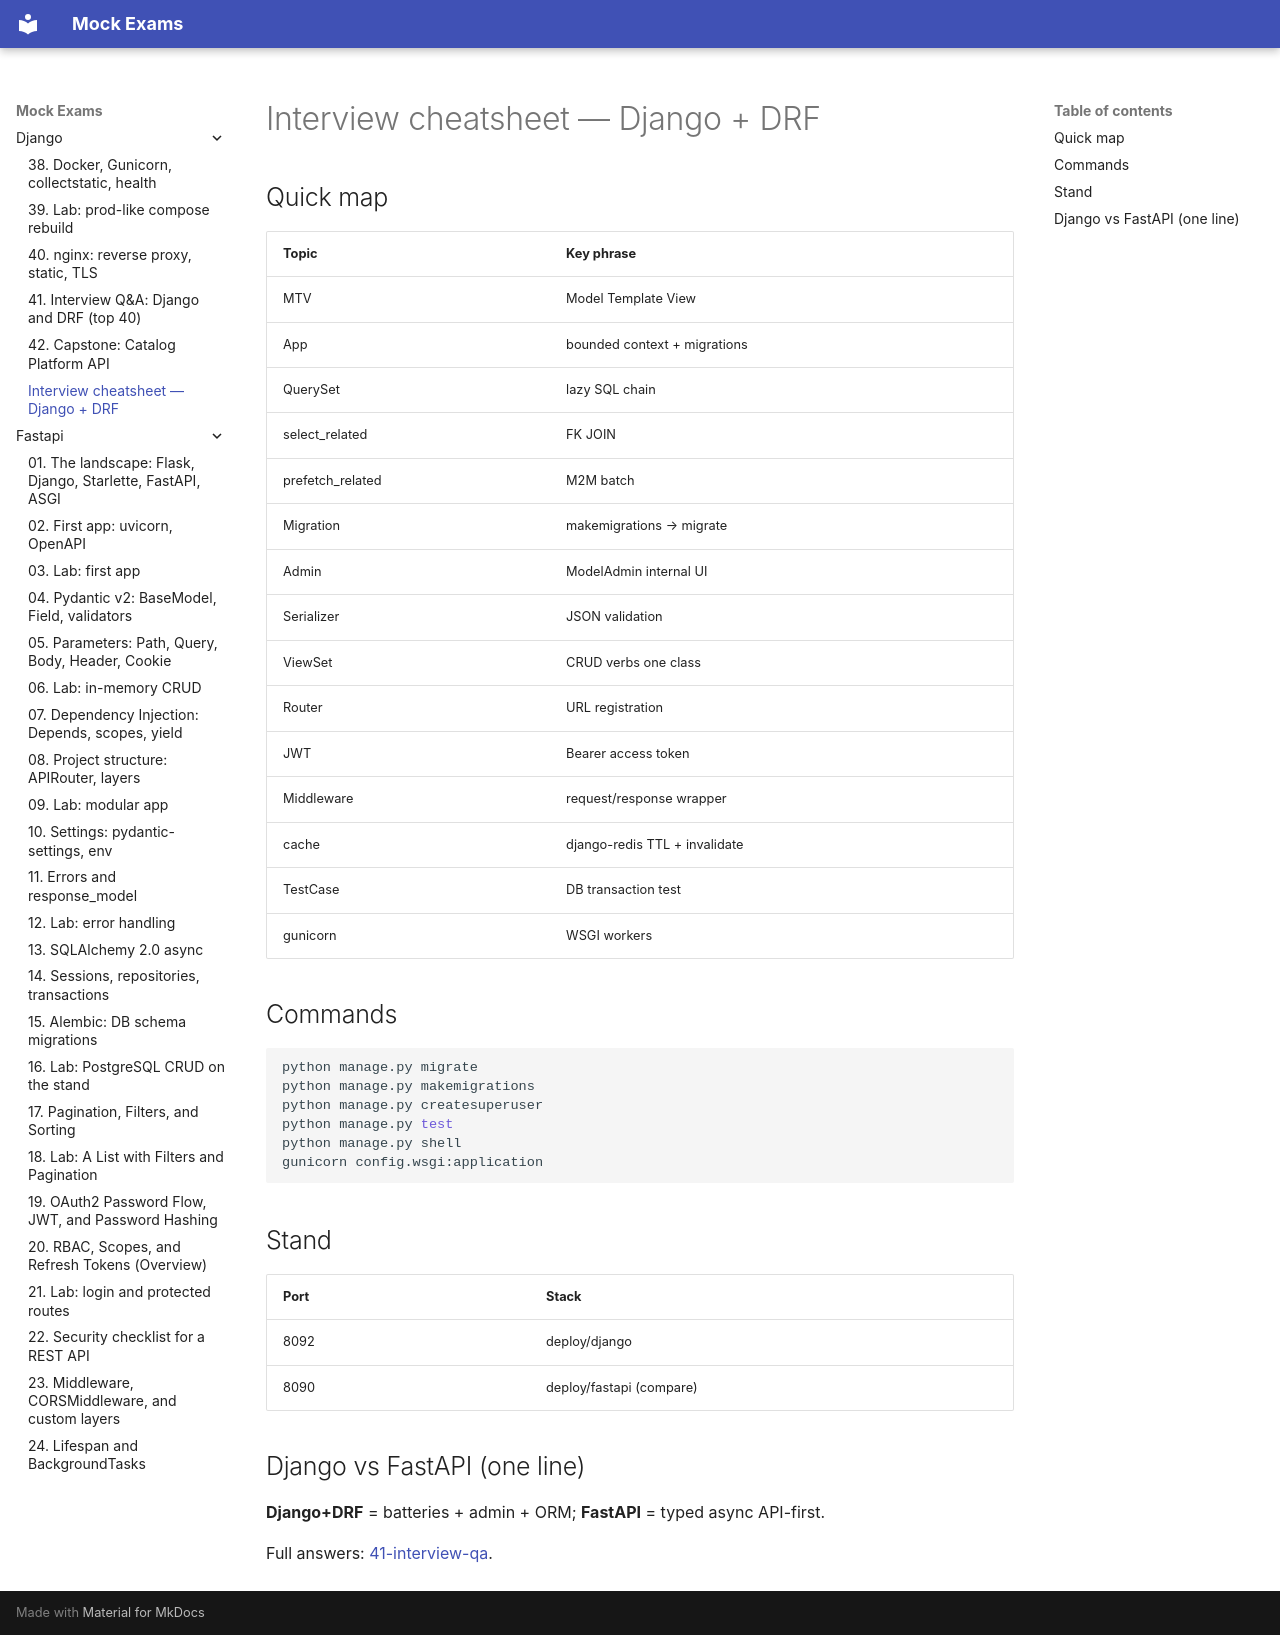

repository: FedorArbuzov/mock-exams · page: django/interview-cheatsheet/index.html · generator: mkdocs

# Interview cheatsheet — Django + DRF

## Quick map

| Topic | Key phrase |
|-------|------------|
| MTV | Model Template View |
| App | bounded context + migrations |
| QuerySet | lazy SQL chain |
| select_related | FK JOIN |
| prefetch_related | M2M batch |
| Migration | makemigrations → migrate |
| Admin | ModelAdmin internal UI |
| Serializer | JSON validation |
| ViewSet | CRUD verbs one class |
| Router | URL registration |
| JWT | Bearer access token |
| Middleware | request/response wrapper |
| cache | django-redis TTL + invalidate |
| TestCase | DB transaction test |
| gunicorn | WSGI workers |

## Commands

```bash
python manage.py migrate
python manage.py makemigrations
python manage.py createsuperuser
python manage.py test
python manage.py shell
gunicorn config.wsgi:application
```

## Stand

| Port | Stack |
|------|-------|
| 8092 | deploy/django |
| 8090 | deploy/fastapi (compare) |

## Django vs FastAPI (one line)

**Django+DRF** = batteries + admin + ORM; **FastAPI** = typed async API-first.

Full answers: [41-interview-qa](41-interview-qa.md).
